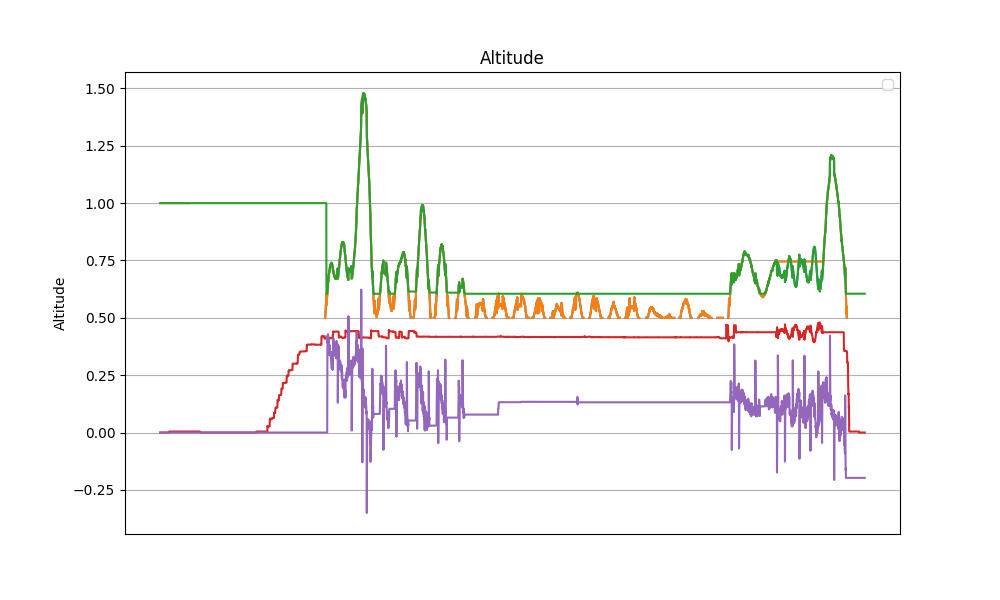

The file beside this chart, header and first rows:
datetime, z, z_ref, z_hat, v_hat, alpha_1, alpha_0, tau
2024-04-11 11:36:31.307879, nan, 1.0, 1.0, 0.0, 20.0, -10.0, 0.0
2024-04-11 11:36:31.331048, nan, 1.0, 1.0, 0.0, 20.0, -10.0, 0.0
2024-04-11 11:36:31.352835, nan, 1.0, 1.0, 0.0, 20.0, -10.0, 0.0
2024-04-11 11:36:31.375622, nan, 1.0, 1.0, 0.0, 20.0, -10.0, 0.0
2024-04-11 11:36:31.397238, nan, 1.0, 1.0, 0.0, 20.0, -10.0, 0.0
2024-04-11 11:36:31.421441, nan, 1.0, 1.0, 0.0, 20.0, -10.0, 0.0
2024-04-11 11:36:31.443048, nan, 1.0, 1.0, 0.0, 20.0, -10.0, 0.0
2024-04-11 11:36:31.464747, nan, 1.0, 1.0, 0.0, 20.0, -10.0, 0.0
2024-04-11 11:36:31.486410, nan, 1.0, 1.0, 0.0, 20.0, -10.0, 0.0
2024-04-11 11:36:31.508036, nan, 1.0, 1.0, 0.0, 20.0, -10.0, 0.0
2024-04-11 11:36:31.529640, nan, 1.0, 1.0, 0.0, 20.0, -10.0, 0.0
2024-04-11 11:36:31.551208, nan, 1.0, 1.0, 0.0, 20.0, -10.0, 0.0
2024-04-11 11:36:31.573632, nan, 1.0, 1.0, 0.0, 20.0, -10.0, 0.0
2024-04-11 11:36:31.595229, nan, 1.0, 1.0, 0.0, 20.0, -10.0, 0.0
2024-04-11 11:36:31.616700, nan, 1.0, 1.0, 0.0, 20.0, -10.0, 0.0
2024-04-11 11:36:31.639006, nan, 1.0, 1.0, 0.0, 20.0, -10.0, 0.0
2024-04-11 11:36:31.660637, nan, 1.0, 1.0, 0.0, 20.0, -10.0, 0.0
2024-04-11 11:36:31.682587, nan, 1.0, 1.0, 0.0, 20.0, -10.0, 0.0
2024-04-11 11:36:31.704126, nan, 1.0, 1.0, 0.0, 20.0, -10.0, 0.0
2024-04-11 11:36:31.727494, nan, 1.0, 1.0, 0.0, 20.0, -10.0, 0.0
2024-04-11 11:36:31.751160, nan, 1.0, 1.0, 0.0, 20.0, -10.0, 0.0
2024-04-11 11:36:31.774264, nan, 1.0, 1.0, 0.0, 20.0, -10.0, 0.0
2024-04-11 11:36:31.797850, nan, 1.0, 1.0, 0.0, 20.0, -10.0, 0.0
2024-04-11 11:36:31.819826, nan, 1.0, 1.0, 0.0, 20.0, -10.0, 0.0
2024-04-11 11:36:31.841382, nan, 1.0, 1.0, 0.0, 20.0, -10.0, 0.0
2024-04-11 11:36:31.862990, nan, 1.0, 1.0, 0.0, 20.0, -10.0, 0.0
2024-04-11 11:36:31.884501, nan, 1.0, 1.0, 0.0, 20.0, -10.0, 0.0
2024-04-11 11:36:31.906058, nan, 1.0, 1.0, 0.0, 20.0, -10.0, 0.0
2024-04-11 11:36:31.927714, nan, 1.0, 1.0, 0.0, 20.0, -10.0, 0.0
2024-04-11 11:36:31.949585, nan, 1.0, 1.0, 0.0, 20.0, -10.0, 0.0
2024-04-11 11:36:31.971189, nan, 1.0, 1.0, 0.0, 20.0, -10.0, 0.0
2024-04-11 11:36:31.992681, nan, 1.0, 1.0, 0.0, 20.0, -10.0, 0.0
2024-04-11 11:36:32.014282, nan, 1.0, 1.0, 0.0, 20.0, -10.0, 0.0
2024-04-11 11:36:32.035746, nan, 1.0, 1.0, 0.0, 20.0, -10.0, 0.0
2024-04-11 11:36:32.057334, nan, 1.0, 1.0, 0.0, 20.0, -10.0, 0.0
2024-04-11 11:36:32.078972, nan, 1.0, 1.0, 0.0, 20.0, -10.0, 0.0
2024-04-11 11:36:32.100500, nan, 1.0, 1.0, 0.0, 20.0, -10.0, 0.0
2024-04-11 11:36:32.121928, nan, 1.0, 1.0, 0.0, 20.0, -10.0, 0.0
2024-04-11 11:36:32.143436, nan, 1.0, 1.0, 0.0, 20.0, -10.0, 0.0
2024-04-11 11:36:32.164919, nan, 1.0, 1.0, 0.0, 20.0, -10.0, 0.0
2024-04-11 11:36:32.186478, nan, 1.0, 1.0, 0.0, 20.0, -10.0, 0.0
2024-04-11 11:36:32.208034, nan, 1.0, 1.0, 0.0, 20.0, -10.0, 0.0
2024-04-11 11:36:32.230380, nan, 1.0, 1.0, 0.0, 20.0, -10.0, 0.0
2024-04-11 11:36:32.252163, nan, 1.0, 1.0, 0.0, 20.0, -10.0, 0.0
2024-04-11 11:36:32.273862, nan, 1.0, 1.0, 0.0, 20.0, -10.0, 0.0
2024-04-11 11:36:32.295310, nan, 1.0, 1.0, 0.0, 20.0, -10.0, 0.0
2024-04-11 11:36:32.316939, nan, 1.0, 1.0, 0.0, 20.0, -10.0, 0.0
2024-04-11 11:36:32.338451, nan, 1.0, 1.0, 0.0, 20.0, -10.0, 0.0
2024-04-11 11:36:32.360045, nan, 1.0, 1.0, 0.0, 20.0, -10.0, 0.0
2024-04-11 11:36:32.381701, nan, 1.0, 1.0, 0.0, 20.0, -10.0, 0.0
2024-04-11 11:36:32.403225, nan, 1.0, 1.0, 0.0, 20.0, -10.0, 0.0
2024-04-11 11:36:32.424888, nan, 1.0, 1.0, 0.0, 20.0, -10.0, 0.0
2024-04-11 11:36:32.446399, nan, 1.0, 1.0, 0.0, 20.0, -10.0, 0.0
2024-04-11 11:36:32.468319, nan, 1.0, 1.0, 0.0, 20.0, -10.0, 0.0
2024-04-11 11:36:32.489889, nan, 1.0, 1.0, 0.0, 20.0, -10.0, 0.0
2024-04-11 11:36:32.511532, nan, 1.0, 1.0, 0.0, 20.0, -10.0, 0.0
2024-04-11 11:36:32.533165, nan, 1.0, 1.0, 0.0, 20.0, -10.0, 0.0
2024-04-11 11:36:32.554644, nan, 1.0, 1.0, 0.0, 20.0, -10.0, 0.0
2024-04-11 11:36:32.576183, nan, 1.0, 1.0, 0.0, 20.0, -10.0, 0.0
2024-04-11 11:36:32.597767, nan, 1.0, 1.0, 0.0, 20.0, -10.0, 0.0
... 5,511 more rows
